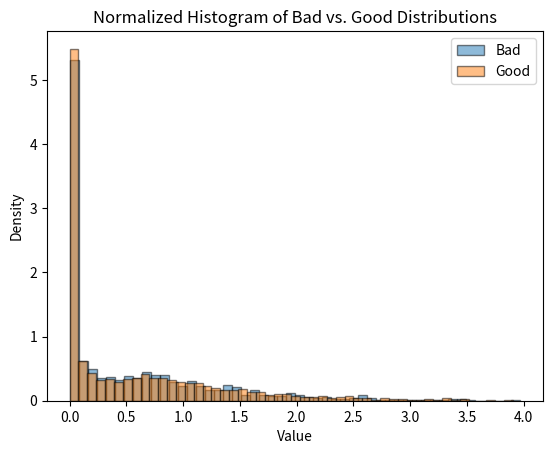

The matplotlib source for this figure:
import numpy as np


# Each sub-list in `bad_data` corresponds to one block of “Bad” values:
bad_data = [
[1.6924616, 2.5242355, 2.8240047, 0.9052998, 4.7063495e-05, 4.640609e-05, 0.0016742726, 3.4393044e-05, 0.0043310043, 1.1575894, 3.510444, 0.31230772, 0.5124211, 2.5942962, 2.2210767, 2.6341712, 0.15338945, 2.3494766, 1.8086699, 1.0870509, 0.06329658, 0.7121143, 1.483491, 1.1848117, 0.08581427, 0.0020290127, 0.00013204745, 0.044201672, 0.059138317, 0.0020569034, 0.0016848114, 0.00054391316, 0.19957541, 0.010389866, 0.011769833, 0.00045987914, 0.00013765249, 6.3870895e-05, 0.70492154, 1.7906705, 0.79263794, 1.8194411, 1.4153268, 0.0052999323, 0.65052634, 0.012463164, 1.1003541, 0.016984832, 0.0036740638, 0.9785213, 2.5682137, 1.3589014, 1.3060749, 0.016800797, 0.1460346, 0.00452917, 0.0060621668, 0.0017594759, 0.007483494, 0.00076356437, 0.52581763, 1.3539356, 1.4159163, 1.4374126, 0.00035313657, 0.5642037, 1.007003, 0.7258846, 0.0017526282, 0.0021823996, 0.9688073, 1.9087435, 0.835496, 0.94920444, 0.32847857, 0.29076317, 0.00010050763, 0.003321109, 0.99629486, 0.01648582, 0.0008618519, 0.3472972, 0.6282545, 1.0860022, 0.24814284, 0.4953314, 2.3858004, 1.6801752, 0.27078742, 0.6675759, 0.34710163, 0.6417557, 0.0005863089, 0.0018698578, 0.7655462, 0.71582776, 0.09293141, 0.04824054, 0.010549007, 0.01470581, 5.9203172e-05, 0.0010664959, 0.021911405, 0.02299454, 1.5645467, 1.65132, 0.00056072936, 0.86482006, 1.9300516, 0.80091614, 0.7145889, 0.0013652779, 0.0028067334, 1.5220041, 2.0414314, 1.4883859, 0.001357365, 0.12999563, 0.06466398, 0.15232469, 0.8098477, 1.4975395, 0.4951387, 0.74235606, 0.66341335, 0.18278675, 0.0013548944, 0.05312083, 0.71645486, 0.050390787, 0.36682215, 1.0733558, 0.0007628524, 0.25836, 9.8518976e-05, 0.0009367734, 0.5236144, 0.0018919874, 0.0024501875, 1.1440253, 1.6569055, 0.009930003, 0.00039441208, 0.004691873, 3.5182544e-05, 0.045081988, 0.0012786791, 0.06505426, 0.0014102375, 0.015865434, 0.17194535, 0.085678734, 0.22213645, 0.0008767123, 0.011445119, 0.0007937963, 0.7082639, 0.006246061, 0.0025537044, 1.0934218, 0.6857709, 0.031466383, 0.014970239, 0.00046792664, 0.008873536, 0.0021085904, 0.25672424, 0.4199394, 0.20142329, 4.186276e-05, 0.0028403557, 0.04886421, 1.0927836, 2.258315, 0.64623845, 0.6185287, 1.630157, 0.046945117, 0.7800093, 1.4258393, 3.018233, 0.0023822328, 0.009769913, 0.5122336, 0.0025166343, 0.003591526, 0.060299132, 0.40985224, 2.6951724e-05, 8.265346e-05, 0.00032732388, 2.261292e-05, 0.00022847245, 0.61369646],
[1.9828186, 2.6155806, 3.4183311, 3.1020834, 0.9182806, 0.010490956, 0.019719467, 1.806286, 0.35658103, 2.4200612e-05, 0.00013430243, 0.0006856134, 0.008969866, 5.8432302e-05, 1.1352545, 2.5435524, 0.16949739, 0.17908807, 2.2692754, 1.3851048, 1.3257623, 0.043803405, 1.1020238, 0.067199804, 1.3876133, 0.0005077379, 1.1570477, 0.481741, 0.0009605575, 0.0004038913, 0.0007357402, 0.0001253269, 0.16350171, 7.3916376e-06, 0.00062775856, 0.62892914, 0.527516, 0.0037016016, 0.090129755, 0.00076949643, 7.635514e-06, 9.6044074e-05, 0.00029418495, 0.63288295, 0.85445386, 1.4559834, 1.1299088, 1.7739776, 1.6619124, 0.6556185, 0.0027458658, 0.00055859523, 0.25814548, 0.4024093, 0.86096525, 1.5987256, 1.239903, 0.029109731, 0.0002520281, 5.5315595e-05, 0.07769285, 0.00022492655, 0.2663575, 4.08967e-05, 0.001180316, 0.000115092604, 1.3252847e-05, 0.00063580414, 7.833941e-05, 0.6397392, 0.50287634, 0.004174207, 0.0018509097, 1.3559349e-05, 8.540563e-05, 0.13219683, 0.84872943, 1.8974128, 0.26646164, 2.0909161e-05, 8.197078e-05, 0.081349164, 0.39219835, 1.6173898, 1.3150299, 1.7274354, 1.2818348, 0.92659914, 0.5657995, 0.5867037, 0.4557874, 0.00045503062, 0.00030594895, 0.046914507, 0.14321417, 0.38473547, 0.9008186, 1.1405612, 0.331031, 0.2974607, 0.2127001, 0.0011383309, 0.0005490197, 1.7189015e-05, 0.14486234, 0.0011897794, 0.021234207, 9.470854e-05, 0.0086252345, 0.10001522, 0.0023220547, 0.006826145, 0.004256425, 0.0019213394, 0.0010429097, 0.07176791, 1.3181958, 1.9551274, 1.1902187, 2.985165, 0.43979317, 0.347021, 0.33642152, 0.9444544, 1.1969547, 0.00013824739, 0.00015362429, 0.0999758, 0.009418819, 0.46904093, 0.6732075, 0.43695027, 3.1781663e-05, 0.105010346, 0.6805708, 0.19293208, 0.022691667, 0.54024255, 0.94963384, 0.4842402, 0.88918763, 0.4060866, 0.74472797, 1.9281071, 1.087748, 0.06996663, 7.157019e-05, 0.00017278649, 0.57029045, 0.8176228, 1.1585895, 1.8620243, 0.0019846188, 0.7575041, 2.0623775, 0.40846455, 0.78720224, 4.0594165e-05, 0.3294573, 0.8828528, 2.1914788e-05, 6.8889e-06, 0.0017697638, 1.3414195e-05, 9.039682e-05, 4.0105288e-06, 0.0015621209, 0.00027182506, 1.019634, 0.024896925, 0.8312862, 1.3699453, 2.2095149, 0.9913514, 0.15609863, 0.6983792, 8.2888786e-05, 0.00014795654, 0.31112367, 0.74005944, 5.0047696e-05, 0.00018952647, 0.20507504, 0.16757627, 0.006269985, 0.004423937, 2.8429511e-05, 0.14338379, 0.67989147, 1.4985483, 0.15237588, 0.9991586, 0.31906593, 0.8054594, 2.5973832e-05, 0.00015434853, 1.0441456, 1.710796, 1.352661, 0.00033023456, 0.796499, 2.2075322, 0.15419446, 0.7173661, 1.103412, 1.2305694e-05, 0.37618965, 0.75977314, 8.676529e-05, 0.8252774, 0.5551911, 1.4506927, 0.10365585, 0.66393393, 0.2117043, 0.47996658, 0.030057358, 0.18007158, 0.00041899298, 1.8515478, 0.9593501, 0.049924012, 0.6563689, 0.8913036, 0.00013708495, 1.5339746, 0.0019584766, 0.0021297166, 0.00033346447, 0.59808326, 0.0008263924, 0.00047069104, 0.8336536, 0.0055827764, 1.4927409, 0.22352925, 0.033468697, 0.0015411498, 0.00033506806, 0.01665503, 0.00012102539, 0.0004779005, 0.0001472696, 0.90202993, 0.5889955, 0.00013639255, 0.94990325, 0.5168485, 0.6740908, 0.048059393, 0.45168477, 4.758069e-05, 0.25255355, 0.27254075, 1.2526108, 0.40612954, 3.047264e-05, 0.0006107462, 0.00013710346, 3.4796794e-05, 0.85043716, 0.00011465439, 1.726511, 0.68468946, 0.00047586884, 0.24566686, 0.85043204, 0.0004148758, 0.0015000418, 1.3437413, 0.1260889, 0.5032015, 1.2162055, 0.57046235, 0.06436978, 0.09376609, 1.737844, 0.021377668, 1.2569007, 1.8414297, 0.00016417459, 4.2393654e-05, 0.00062966556, 0.00016464668, 0.00015428118, 0.6239641, 0.67548305, 1.8226266, 0.0001098272, 0.03377775, 8.842921e-06, 1.0597727, 8.926898e-06, 1.3075488, 0.8588825, 2.9564168e-05, 1.1952469, 0.0026760637, 0.004524912, 1.1418631, 0.0045593176, 0.00038718645, 0.7758444, 0.14366248, 0.111547425, 0.3713063, 1.046309e-05, 1.5411485, 6.4032036e-05, 0.2982182, 1.808783e-05, 0.038491912, 0.722095, 0.0023038934, 5.881652e-05, 5.434855e-05, 1.1225404, 0.022693563, 0.0011888241, 0.75453067, 1.3964846, 1.8892093e-05, 0.10804715, 0.13897717, 0.00013769799, 0.00025237867, 0.10484777, 0.0459405, 2.9409975e-05, 2.0232566e-05, 0.0010146234, 5.482936e-05, 2.9883593e-05, 0.43596488],
[2.2898004, 2.836202, 1.0702417, 3.4795606, 0.8788328, 1.5050906, 0.61989605, 9.650915e-05, 0.00010441792, 0.20130515, 0.00018717823, 0.0016024082, 1.4400072, 1.8681262, 1.4404867, 1.5309443, 0.62555194, 1.2173116, 1.3192275, 1.4891943, 0.87369627, 1.0797986, 0.00050045096, 0.99481004, 3.4002886, 0.5208794, 1.2174625, 0.66631526, 0.6803227, 0.000115287934, 1.8474364, 0.010409809, 0.031411204, 0.88852155, 0.0021925604, 0.0003438888, 4.6826222e-05, 0.09897176, 0.7974237, 1.037502, 3.3286222e-05, 0.0024501716, 0.016234355, 0.65113425, 0.51982534, 1.9706547, 0.0003235518, 0.00021589227, 1.4712409e-05, 0.0007365945, 1.1162759, 0.012502736, 0.00046718182, 0.4840121, 1.1807158, 0.6354727, 0.1599513, 0.050522745, 0.99644095, 1.0031593, 1.387867, 1.9605979, 0.12166924, 0.011767191, 0.0006521616, 1.1842164, 0.35127974, 0.25408188, 0.5353942, 0.00022763431, 0.5540517, 6.966915e-05, 0.027483737, 0.41967577, 2.6664014, 0.7230575, 0.00041708795, 0.2503222, 0.09679894, 0.008867141, 1.6543096, 0.0007884171, 0.091631174, 2.3395336, 1.455872, 1.1077502, 0.001612981, 0.013884605, 2.8803403, 0.0002958716, 1.2975022, 0.097606964, 0.9581229, 0.7646989, 0.83150345, 0.0011992683, 1.8653165, 0.92489046, 0.6588839, 2.1269217, 0.90479517, 0.05025707, 1.1500396, 0.04667672, 0.059409417, 0.006983441, 7.6700286e-05, 0.1036304, 0.0013518732, 0.0015760447, 0.2480673, 0.6264783, 0.8813964, 0.25866476, 0.006651317, 0.000117692325, 0.018087612, 0.00026389913, 0.4065674, 0.08734648, 0.00035758354, 0.00046664875, 0.00097373215, 0.24353057, 0.20516388, 0.00028895313, 1.0754064, 0.00047503444, 0.03495709, 0.70624095, 0.00063172256, 0.00014238743, 2.7070062e-05, 0.0027227728, 0.7953471, 1.4157137, 0.8037735, 0.31998816, 0.71386236, 0.80202913, 0.009081312, 1.4425598, 0.2662254, 0.75225854, 0.13202372, 0.00038548533, 0.113146454, 1.374506, 1.2356321, 0.00063269446, 5.943564e-05, 0.009315775, 0.00011496441, 1.971045, 1.3654248, 2.5864084, 2.046239, 1.4817004, 0.00028610954, 0.103307426, 0.7989634, 1.6726488, 0.43841422, 0.0006050361, 0.42974827, 0.23380889, 6.2604355e-05, 5.1815252e-05, 0.030583583, 0.0010908281, 0.09761172, 0.20196281, 3.2432761, 3.3459773, 0.8701194, 6.2972176e-05, 0.1592903, 0.4009769, 0.12067437, 0.5242744, 0.35753992, 9.493516e-05, 0.00064054626, 0.00058574567, 5.039447e-05, 0.0001723119, 0.014413947, 0.23464055, 0.2667951, 2.141274, 1.6919954, 0.7872519, 3.636562e-05, 1.0341184, 0.003545958, 0.74911314, 0.3003807, 0.008704791, 5.188052e-05, 1.595747e-05, 5.580622e-05, 6.4596206e-05, 0.00015029834, 0.7241856, 0.19144051, 0.29369158, 0.83835375, 7.734998e-05, 0.24404493, 0.58970666, 0.1851041, 2.7627058, 0.03229628, 0.1980534, 0.19887543, 0.22964928, 1.0239632, 0.31151006, 1.5930561, 0.470058, 0.2573787, 0.69048995, 0.10948938, 0.0901288, 0.4880955, 0.0059672697, 0.008960484, 0.011675877, 0.051433858, 0.039548438, 0.00021682013, 1.517317e-05, 0.00013501955, 0.00022579331, 0.017791977, 0.20778972, 1.1344231, 0.2510085, 0.67177826, 0.000100243284, 0.013553425, 0.0030403405, 0.012859824, 0.7712007, 3.3671718, 9.1431604e-05, 0.50003725, 0.024663065, 0.0005364601, 0.005227997, 0.00023642027, 0.69179773, 0.00030395747, 0.00041962435, 0.1403451, 0.00016319407, 0.00035822764, 0.00021726503, 0.7310596, 2.9214048e-05, 0.00030358954, 0.0005316736, 2.2294049e-05, 0.000121831654, 3.2164593e-05, 0.00013871858, 0.6753106],
[1.4293008, 2.6854763, 0.8633181, 3.3427384, 0.72087234, 0.58546203, 1.0221969, 0.010649449, 7.707138e-06, 0.0066700513, 1.3381145, 1.9742666, 1.4364635, 1.784974, 0.370719, 0.80647534, 1.2069218, 3.902553e-05, 0.78945553, 1.5030185, 0.056600016, 1.9065897, 1.6677474, 0.024871916, 0.5298978, 0.00025734253, 1.8212966, 1.1972508, 0.013079766, 0.48627946, 0.21471815, 0.0005744752, 0.7499472, 0.18783441, 1.2523485, 0.9885807, 2.0060792, 0.7883385, 0.25206196, 1.1859565, 1.0703168, 1.9262425, 8.0571255e-05, 2.1933722, 0.52412724, 0.5801624, 0.07020335, 1.5571412, 2.1319387, 0.8338152, 2.5251634, 1.5856698, 2.080683, 1.7878278, 0.23444125, 0.0006674741, 0.0027336946, 0.48243314, 0.0017636488, 0.11381374, 1.9909825, 0.108665414, 0.48596054, 0.00017859056, 0.02892949, 7.098745e-05, 0.00075705285, 0.0034717382, 0.00017965728, 0.0012698558, 0.09764923, 0.15713274, 0.023839815, 0.00010489471, 8.022641e-06, 0.00042519125, 0.8112202, 1.201668, 0.182329, 8.40603e-05, 1.4390044, 0.5967556, 6.523728e-05, 0.49853572, 5.75147e-05, 0.8090953, 1.3581403, 0.00083414797, 0.004332395, 0.13617231, 0.52470356, 0.44075933, 0.7254681, 1.1410728, 0.07001527, 0.4845548, 0.25764814, 1.181237, 0.037769824, 0.1513655, 0.9675918, 9.797087e-06, 1.3295416, 0.04666186, 0.83542216, 0.00066567096, 1.1570052, 3.8525195e-05, 0.09880828, 2.3925004, 0.3499149, 0.85560656, 0.011493982, 0.00024502838, 0.9903553, 1.163039, 0.67416555, 1.9978625, 1.4564884, 3.9009716e-05, 0.2347535, 0.00020389064, 0.844953, 1.3243401, 0.102455296, 1.3982513, 0.6008298, 0.93475837, 0.4983736, 7.825324e-05, 0.739304, 0.10738181, 0.40192425, 0.011243485, 0.00017144385, 1.0055205, 0.028478343, 0.953143, 0.18729635, 0.00070767885, 0.0005102378, 0.00011076355, 0.03873668, 0.12038366, 1.5414196, 1.448367, 0.0016522022, 1.0881053, 0.04350287, 0.7174336, 1.9151721, 0.3447212, 0.1963256, 0.15658107, 0.0742984, 1.4890658, 0.95406747, 1.0044054, 0.6654934, 1.3096398, 0.073965296, 0.010565593, 0.016269537, 7.384988e-05, 0.000110376204, 0.40173107, 0.9463259, 0.013073044, 1.2824212, 0.29069716, 1.7405607, 2.2297218, 0.00028039337, 0.7518454, 0.4667343, 0.00016796887, 0.6197756, 5.0911276e-06, 0.9268396, 0.555395, 0.00033045592, 0.24903311, 0.0004642667, 2.3487337e-06, 0.001660916, 2.7059965e-05, 0.0007916608, 1.016136, 1.4550945, 0.42933524, 0.55304754, 0.3000403, 0.49233606, 0.43918946, 3.3868622e-05, 0.7364362, 0.0007190641, 0.77764124, 0.85150653, 1.3207752, 1.9886051, 1.9802303, 0.00022616246, 0.13685238, 0.00011045581, 0.19546647, 0.005205781, 0.00015888961, 0.0005198688, 0.00038120686, 1.6222795e-05, 0.003216456, 5.1063547e-05, 0.0043075467, 1.0451276, 0.055262517, 1.6342531, 0.008031916, 0.02901392, 1.5142011e-05, 0.46833175, 0.00014312088, 0.226127, 0.39493302, 0.00015986852, 0.4449976, 0.00044381007, 0.29546803, 0.010120525, 0.0060457205, 0.00471265, 0.16518804, 0.9346194, 1.2724966, 1.0916051, 0.8219336, 0.4453853, 0.21625564, 6.564373e-06, 0.4268281, 0.003751261, 8.264045e-06, 0.0111836, 1.3463305e-05, 0.090201765, 0.20244971, 0.000124191, 0.02198343, 9.0447866e-05, 0.0003722537, 0.00011846546, 0.0005402006, 0.00045660997, 0.0008622995, 1.066728, 0.19043735, 0.91799885, 0.5709168, 1.2873198e-05, 0.011595961, 0.00019720939, 7.478943e-06, 0.001981321, 3.693325e-06, 0.022727866, 0.13835946, 0.00028110924, 0.013399354, 0.0043699513, 0.0003264635, 0.0046011773, 2.2897064e-05, 0.00016328733, 0.0003382282, 0.00042138877, 0.0092530865, 0.61399114, 0.47159448, 0.1921832, 0.26404434, 5.88377e-05, 6.5121494e-05, 0.0013313744, 1.2220134e-05, 0.0010723908, 6.2598697e-06, 0.00026643815, 1.0798125, 1.617714, 1.5897547e-05, 0.55407435, 0.33153835, 0.0012119991, 0.117212795, 0.00032338873, 0.0005344233, 0.3286033, 0.0003318013, 0.008575995, 0.00037309236, 1.0763897, 0.012772682, 0.008896098, 0.0062057376, 1.6767346e-05, 0.0006040609, 0.8879883, 0.0059755533, 0.16204998],
[2.53104, 2.6510568, 3.0469012, 1.6638707, 1.3896518, 3.9733348, 0.39049798, 0.34782338, 3.0263982, 0.016910082, 1.7376428, 2.690065, 0.18176803, 3.291896, 0.47840455, 2.5961058, 0.06550705, 1.8937666, 0.34128004, 2.0861263, 2.864507, 2.6229877, 1.1510838, 0.00682657, 0.0029161281, 2.0955613, 2.2652872, 0.4493882, 1.3466642, 0.6490487, 0.18274257, 0.034726948, 0.029098043, 0.05756087, 0.005007427, 0.0027567425, 0.39320678, 0.005968704, 0.0048206234, 0.0019457984, 0.7568238, 0.00783382, 0.0011130754, 0.15717037, 0.33779243, 0.11014986, 0.5242006, 0.0028968782, 0.013875109, 0.81372994, 0.76916206, 0.071593225, 1.1991817, 0.19280683, 0.9257275, 0.6176097, 0.68020576, 0.21429512, 1.0330135, 0.224065, 0.00046475406, 0.69173974, 0.8357873, 1.7085841, 1.4700766, 0.13040294, 0.00028603038, 8.717199e-05, 0.0024381555, 1.2658018, 0.6623211, 0.0050616767, 2.5207775, 0.6536685, 1.0820338, 0.0077682463, 0.74539214, 0.21048461, 0.25008816, 0.3139007, 0.6915116, 0.5708794, 0.0070203585, 0.35908183, 0.6849643, 0.002383755, 0.0039720493, 0.00016474839, 1.1001948, 0.007260399, 0.17873754, 0.62629557, 0.014225419, 0.000114622526, 0.0055497657, 0.00013037253, 0.26825103, 0.057189833, 0.010613881, 0.00033139548, 0.001154644, 0.0006233452, 0.00024499363, 0.12519461, 0.00022270557, 1.1653646e-05, 0.00042121584, 0.21891682, 0.0013849798, 0.0012256684, 0.6928579, 0.009661108, 0.21086955, 0.8730779, 0.7628749, 1.6569363, 0.42129076, 2.38136, 1.6677462, 0.59736, 0.8321237, 0.053063624, 1.5726305, 0.77287465, 7.2001945e-05, 0.0024823728, 0.8335464, 0.10761981, 0.00018067822, 0.00467817, 0.5028236, 0.06038904, 0.29658934, 0.9547132, 0.037310157, 0.6226479, 0.19395694, 0.8619223, 0.665019, 0.5870477, 0.36028957, 0.056199078, 0.79321206, 0.90773654, 1.7783805, 1.0717295, 1.4755117, 7.2591583e-06, 0.2469125, 0.0007828432, 0.6927212, 0.73166674, 0.6733335, 0.002121315, 0.00061497727, 0.8861426, 0.04443498, 1.9452888, 0.72186095, 0.025177015, 0.5278738, 0.009771219, 2.3432176e-05, 0.08112656, 1.2210642, 0.38307184, 0.414289, 0.35766503, 1.4685333, 0.4933554, 0.40260744, 1.4045696, 1.6198192, 1.0054336, 0.00012258861, 0.3178727, 7.796306e-05, 0.122328, 0.0054038344, 0.010667834, 0.85402787, 0.049999557, 0.8580026, 1.2703722, 0.48594233, 2.0420943e-05, 1.4434744, 1.1031884, 0.06861567, 0.7024334, 0.0024843314, 0.0006347989, 2.1635814, 0.07381347, 1.6486658, 0.0034161964, 2.4668994, 0.04992552, 0.54686546, 1.1385384, 0.012898978, 0.009317203, 0.69563127, 0.8371757, 0.830762, 1.3952057, 0.00057118636, 0.597863, 0.0004500274, 0.0027525735, 0.68458056, 0.3631408, 0.32787097, 0.20193946, 0.0031338718, 0.29541397, 0.5950426, 0.0005284455, 0.8473698, 0.36049283, 2.0474901, 1.9883144, 0.883202, 0.8910977, 1.0967922, 0.34942603, 0.9077549, 0.6418456, 0.5613096, 1.6164285, 0.05986152, 1.9758558e-05, 0.96531624, 0.6533105, 0.60102737, 0.035022594, 0.00042279492, 1.2768357, 5.311057e-05, 0.002313587, 0.24353509, 2.7818329e-05, 0.82820266, 0.0008592114, 0.16122408, 0.6503071, 0.0009146417, 0.0006612396, 0.0001071404, 0.08268682, 0.0091449125, 0.0006405101, 0.040950283, 0.0006181311, 0.0011996572, 0.0015169425, 0.0030465696, 0.0005804127, 2.0410504, 1.057063, 1.3632597, 3.6675017e-05, 1.2953193, 0.3495712, 0.015067354, 0.06512213, 0.7284348, 0.051998828, 0.84398603, 0.74873275, 0.69113755, 0.38610125, 0.7522236, 1.2367849, 0.03834066, 0.08530123, 0.118642375, 0.00031154518, 0.00022337696, 2.579997e-05, 1.4766439],
[2.2101052, 2.4497583, 1.6691926, 3.4585018, 1.1804208, 0.98016787, 0.055391606, 0.36543173, 1.1043695, 1.6412922, 2.5646741, 0.06971769, 0.71501344, 0.71592665, 2.4945643, 0.35273427, 0.0011895762, 0.5954739, 1.9398203, 1.5976927, 1.3188866, 1.9227498, 0.6265847, 1.0687659, 0.0069140852, 0.35681, 0.60676664, 0.6933125, 0.005393859, 0.0069624903, 0.088731274, 0.47439304, 0.07772366, 0.34904268, 1.3599981, 1.1585879, 0.021579752, 1.3714564, 4.6978083e-05, 0.037348155, 0.7765203, 0.08505511, 2.669218e-05, 0.6143744, 0.15123351, 0.00021447794, 0.21661696, 0.5571535, 0.7346981, 1.0122393e-05, 1.9014366e-05, 0.25063962, 0.08176924, 1.5503808, 1.2163019, 1.3439426, 1.5449337, 1.4270209, 1.0513704, 2.2840598, 0.16933206, 0.2913939, 2.2963347, 0.8161448, 1.0050426, 0.00036942193, 1.4077178, 0.70602554, 0.0048434366, 0.00087423937, 0.00023212828, 0.00021737209, 0.00013699092, 0.0018882819, 0.117700286, 0.0071826065, 0.004408059, 0.020531714, 1.4802328e-05, 1.6317292, 0.44237685, 4.210373e-05, 0.00032225624, 1.0742037, 2.566271, 2.9796225e-05, 0.410624, 0.0034749703, 0.11591774, 1.1120242, 1.0339454, 0.3330263, 1.2292731, 0.68043417, 0.9499764, 0.3449517, 0.43392935, 0.74596524, 0.5847046, 0.22220583, 1.3838888, 0.00034136456, 1.0331472, 0.83428186, 0.08833889, 0.88562053, 0.17695343, 0.00040191028, 0.0005310969, 2.3297887e-05, 0.00015894305, 0.021164548, 0.008263632, 3.2668588e-05, 0.56339324, 0.23743793, 0.0037815133, 0.00012190645, 0.0021561757, 0.0020612665, 0.0014612338, 4.1230756e-05, 0.0026675807, 0.000113736445, 1.37141e-05, 0.0036867505, 7.668881e-06, 0.000476596, 0.51393425, 1.2113355, 1.0404392, 0.1134324, 2.1337454, 4.8828664e-05, 0.00036121823, 0.06874649, 0.32450792, 1.1764358, 0.7881965, 0.2233374, 0.017558722, 0.6120799, 0.11332052, 2.0154326, 1.1695821, 0.5481464, 0.49957517, 0.52900785, 0.0019699002, 0.001459994, 0.18914308, 2.603298, 0.4593347, 0.41640055, 1.3681049, 1.3674319, 0.101814836, 0.0009968453, 1.670802e-05, 0.006059853, 0.8898914, 2.579433, 0.94492954, 1.6321274, 2.6087215, 1.1470572, 0.00022946356, 0.52003044, 0.00020268389, 2.0021875, 3.0433222e-05, 0.9579414, 0.9186638, 0.43523902, 1.0777199, 1.3755993, 0.6287219, 1.2838563, 0.014375055, 0.0008441853, 2.5715168e-05, 0.21599361, 0.26990137, 0.70739853, 0.005084903, 0.0015609952, 0.91992444, 0.87781054, 1.794748e-05, 0.096154414, 0.9782062, 0.00023137277, 0.01642735, 0.6082119, 1.3884735, 0.36447418, 0.0003782508, 0.0010660242, 0.0001550068, 0.0005193984, 0.73331696]
]


# Each sub-list in `good_data` corresponds to one block of “Good” values:
good_data = [
[1.98703, 2.563951, 1.3136135, 3.4408605, 1.6020349, 0.021926912, 0.028581796, 0.6836531, 1.1675832, 1.9782815e-06, 0.068016715, 2.8869794e-05, 0.0023205623, 0.00037218112, 1.5046271, 2.5107303, 0.38080618, 1.5100045, 0.25227603, 0.10027743, 0.0027746495, 1.599084, 0.4166262, 1.1758448, 2.0330927, 0.6509716, 0.34499174, 0.015307699, 0.82572067, 0.015641168, 1.1203617, 0.00014795635, 0.75862473, 0.061866753, 0.977503, 0.36106643, 0.06934963, 0.30488023, 0.12809376, 0.82165784, 1.3438966, 1.9916689, 0.27894348, 0.8875015, 0.0014489108, 0.00038190314, 0.3240448, 0.91136074, 0.6575013, 0.6660456, 0.4177177, 4.6956407e-05, 0.50095654, 0.6514103, 0.0024479148, 5.3840035e-05, 1.4900683e-05, 2.4054757e-06, 0.00076046, 0.033329666, 0.3329694, 0.08053989, 9.238874e-05, 1.8220684e-05, 0.0006734014, 0.06097892, 0.13502532, 1.644215, 1.7044884, 0.48459807, 0.21236065, 0.5872233, 1.5938249, 0.39940256, 0.31986135, 0.4309913, 0.000863338, 0.00057035574, 0.12882943, 0.105347626, 1.2056735, 2.6340303, 0.13502766, 0.9761395, 0.83429855, 2.6028958e-05, 0.45784408, 1.4497768, 0.8448634, 1.1238276, 1.0789808, 0.6628541, 0.0015309909, 0.9170032, 0.1479482, 0.9847244, 0.3469868, 0.5269221, 0.07398961, 0.1035236, 0.033381306, 0.0016288937, 0.00060240884, 0.016139874, 0.0015506834, 2.9212244e-05, 0.0043600434, 0.1408441, 0.028479898, 0.008770718, 0.00016553936, 0.051565424, 0.023526186, 1.3827842, 1.459919, 0.0011777199, 0.77042645, 0.0011955037, 0.017867368, 1.2505224, 0.0006222244, 0.0008797439, 0.2183623, 0.23946063, 0.07627307, 0.73622876, 0.5798408, 0.17613423, 0.25576055, 1.0431108, 0.0003216243, 0.61113524, 0.00039854526, 3.1117703e-05, 0.0033967744, 5.311639e-05, 0.0057082963, 0.00075339444, 0.00021586678, 0.010349695, 0.74461806, 0.042126533, 0.0005049434, 0.0003226642, 0.0008826272, 0.0009925093, 0.0003086125, 0.00014111017, 9.187688e-05, 0.0046088374, 0.008623261, 0.008300443, 0.0011112888, 0.00063289265, 0.0009387534, 5.0612274e-05, 0.00066656497, 0.00062458985, 0.0008277837, 0.00017297559, 0.00011436825, 0.000119041506, 0.004321269, 0.000362352, 0.6709004, 0.07841492, 1.170931, 0.4831908, 0.31604102, 0.40552425, 0.56314987, 1.7929908, 0.2047594, 0.0010096345, 0.79998446, 1.5421927, 2.1816645, 0.88942784, 0.00010826374, 0.0002813483, 0.21254072, 0.00020128752, 0.00065828155, 0.28015295, 0.6169884, 0.0015114844, 0.01588821, 0.0011655797, 0.03203757, 0.0044606635, 0.0012574244, 0.0015422715, 0.0010406045, 0.00093864294, 0.0006977848, 0.002525222, 1.5666768e-05, 0.001543583, 0.000567078, 0.00015331611, 0.00080789725, 0.00028903238, 0.001714168, 0.001898141, 0.0003669381, 0.00052233983, 2.0406207e-05, 0.00012442887, 6.1107225e-05, 0.0009424895, 7.6956285e-06, 0.09347937, 0.00073583226, 0.747063, 0.38664368, 0.0004897332, 1.6682408, 0.022092594, 7.309494e-05, 0.07755012, 0.0033730485, 0.89616966, 0.029411685, 0.9053183, 1.4237696, 0.00014152951, 0.82495904, 0.07220318, 0.00048748773, 0.08842452, 0.020670809, 0.000690672, 0.000788974, 0.0120848585, 1.2506217, 0.0004306069, 0.0003657288, 0.0035034872, 0.002056528, 0.54659903, 0.77170634, 0.5187796, 1.5485363, 0.02096706, 0.0051124995, 0.031502053, 0.22853886, 0.0002951009, 1.1295358, 0.14579207, 0.5329291, 0.035873488, 1.0172106, 0.021818751, 0.0799367, 1.9640034, 0.17878067, 1.2195011, 0.0027748435, 0.00884322, 1.7122169, 0.19626309, 0.0049343836, 0.50483096, 0.003697801, 0.009553054, 2.8960557, 1.204385, 0.62853825, 0.4749605, 1.2657595, 0.000671227, 1.4561963, 0.17819236, 0.040125027, 0.67091674, 0.0014693905, 0.8623173, 0.022854596, 0.0004182543, 0.8287126, 0.0014856684, 1.1894681, 2.416977, 0.35427392, 0.46498838, 1.1289477, 0.7016428, 0.0064928345, 0.7619114, 0.00019857881, 0.016403094, 0.13567454, 0.00020784783, 0.57347125, 0.23220193, 0.2253935, 0.8725186, 0.8338649]
,[1.7739527, 2.470457, 3.1294458, 1.081184, 0.00065077946, 0.0005511108, 5.6402285e-05, 0.00228704, 1.3217874, 3.2930982, 1.297682, 2.3653762, 1.5931191, 0.9861802, 0.010540622, 0.31464693, 1.2346618, 0.62032807, 1.9937427, 0.33989894, 1.0368214, 2.0312402, 0.64238244, 0.8590071, 0.19629072, 0.7918292, 1.6247565, 2.2386117, 0.7911863, 1.6414466, 0.22591794, 0.011467832, 0.0028312874, 0.00021049703, 0.00039951873, 1.3007272, 0.6998159, 0.53307796, 1.2292585, 0.9133714, 0.17783676, 0.8034188, 0.6458483, 0.5786032, 0.0637827, 0.40180776, 1.9508816, 1.1125582, 0.72250473, 1.5653616, 0.22152948, 1.1183826, 0.52318877, 0.748204, 1.2011106, 2.7702641, 0.86777043, 2.3841102, 0.49878794, 0.29267988, 0.117475584, 1.0871941, 0.20749073, 2.5034342, 1.0888945, 1.1856544, 1.5563792, 1.4730574, 0.00021925019, 1.546519, 1.1368825, 0.33988005, 0.5794722, 0.23962817, 0.2847432, 1.6681157, 0.84023756, 0.99110585, 0.003120608, 2.1312587, 3.3702903, 0.025981251, 3.0098455, 0.00026371577, 0.03400432, 1.7345283, 0.6767413, 0.56679547, 0.62681293, 1.1936281, 0.051873684, 0.15838368, 0.46733263, 0.056411058, 0.00020284069, 0.99376893, 0.0023756048, 0.25715175, 0.1193283, 1.261829, 0.0044723214, 0.00029687808, 1.0493833, 0.0022417423, 0.53691274, 2.268373, 2.6310492, 1.7862499, 1.2081516, 0.003240084, 0.1195749, 0.9089801, 0.41666, 0.011861037, 0.00063714717, 1.4758129, 1.6599611, 1.7223498, 2.3502595, 0.7802315, 0.015219886, 0.88713324, 1.2218264, 1.9348499, 1.8428626, 1.2037168, 3.3417487, 2.8846486, 0.27462882, 1.1121813, 1.3397909, 1.6869301, 0.5907283, 1.1763992, 0.07876458, 1.276539, 0.0003305389, 0.0019950792, 0.30976948, 0.6834985, 0.11303851, 0.0009073297, 0.9412901, 0.33399102, 1.195522, 1.4658703, 1.2512408, 0.8022184, 1.4492595, 0.25364053, 0.7381534, 2.783546, 1.4115542, 1.158985, 1.0251566, 0.08442012, 0.09051348, 0.011292745, 1.4529709, 1.0138024, 0.00026576623, 0.001505001, 0.057628576, 0.5954938, 0.63326293, 0.0016468841, 0.070046656, 0.22666714, 0.0005376032, 0.729547, 1.1258498, 0.0030595919, 0.0007944036, 1.3172898, 1.395443, 0.0056238724, 0.17055266, 1.3646349, 1.9259279, 1.666445, 0.6246864, 1.9345781, 1.6593639, 1.5264001, 2.0709379, 0.9106187, 0.5502914, 0.96706074, 0.012556027, 0.4135553, 0.106975175, 0.011865968, 0.0005682332, 0.6286523, 0.6630293, 0.81812334, 1.1312501, 0.92883986, 1.8142365, 1.296459, 0.060919344, 0.99886084, 1.1567072, 3.5121884, 0.00022175857, 0.8376638, 0.4425556, 0.0017454975, 0.49051082, 0.33717287, 0.7394732, 0.0059751766, 0.32462022, 0.31872213, 0.006557952, 0.00020483443, 0.00018217233, 3.1481675e-05, 1.1388261]
,[1.6374272, 2.4533098, 2.903089, 1.7663054, 1.4066017, 3.9082181, 0.36999387, 0.3176829, 2.9057882, 0.018470641, 1.8024474, 3.2864144, 0.27203768, 3.4952555, 0.53614336, 2.7811716, 0.40890482, 3.3360417, 0.54867196, 0.003190241, 0.23206492, 1.79024, 0.93327445, 3.3080099, 0.0036706936, 0.1909041, 0.9704733, 0.0021061338, 1.1705196, 2.5160577, 0.47788528, 0.046161197, 0.12505877, 0.00014973462, 0.110880844, 0.00244936, 0.58647, 0.7567216, 0.09937233, 0.8237257, 0.97642726, 0.022208247, 0.24325795, 0.3508396, 0.022269584, 1.4299036, 0.2809689, 1.5875938, 1.0836525, 1.3481042, 0.0014340355, 1.3519392, 3.3650813, 0.6958965, 2.6086483, 1.6328766, 0.08540946, 1.0359029, 0.6994422, 0.2764557, 8.9755245e-05, 1.0905315, 0.062830344, 0.0006659005, 0.004467382, 0.8045407, 0.2829296, 0.46228096, 0.8655156, 0.94600713, 0.0010874162, 0.92237264, 1.9464278, 0.0025185652, 0.0018311931, 0.013298098, 0.067149244, 1.1650208, 0.020362768, 0.0026701707, 1.4088053, 0.04944339, 2.1829724, 0.7200117, 0.0011150397, 0.0012271992, 0.004897182, 0.00013021524, 0.6029212, 0.07335317, 0.0029633404, 0.16053951, 0.61023974, 0.0004695808, 0.27970725, 0.49839374, 1.3834859, 0.20881173, 0.6848046, 0.6837212, 0.02773045, 0.566519, 0.003038839, 0.25305083, 0.6859027, 0.03798311, 0.6880548, 0.0924956, 0.00047394066, 0.00031706953, 0.0006929889, 0.0012285239, 0.115543075, 0.6100464, 0.05844912, 0.00011440933, 0.6201593, 0.0044616126, 0.62095314, 0.08487437, 0.50274175, 1.061491, 0.055235043, 0.008854543, 0.008979428, 0.0012328012, 0.00016470494, 1.0507944, 0.003246337, 0.036805425, 0.0016008978, 0.00032133725, 0.001920522, 0.0018550043, 0.53130573, 0.20503171, 0.00071138964, 0.00273818, 0.14977272, 0.000122965, 0.49783072, 0.0024297517, 0.2467099, 0.004722759, 1.4947662, 0.68749034, 2.7700763, 1.1157619, 0.41846296, 0.3099659, 1.0018624, 0.04704166, 1.2752862, 0.4413215, 2.0186656, 0.0155265955, 0.0022999244, 0.4011198, 0.83089525, 0.01108465, 0.001378254, 0.0011613797, 1.5378492, 0.051505152, 1.9079897, 0.005912325, 2.168468, 0.00030956292, 9.761658e-05, 1.0401146, 1.2502679, 0.6764088, 0.007990023, 9.596156e-05, 0.03350694, 0.04216073, 0.63286227, 0.1945754, 1.1118735, 1.322066, 0.31646073, 0.00068766123, 0.00020616503, 0.61486846, 0.65441936, 0.9934662, 1.5315348, 1.718819, 0.79307187, 0.034506675, 0.064131826, 0.00053096283, 0.09900269, 0.66423464, 0.7879187, 0.62185746, 2.3060935, 0.014406463, 1.4405065, 0.00010237781, 1.1076915, 0.19618878, 0.7287348, 2.9579651, 1.238528, 0.03597315, 0.17341693, 0.5184696, 3.1792184e-05, 0.024916006, 0.031739403, 0.001132814, 0.064545505, 0.00043154025, 0.0011516134, 1.5323385, 0.06676263, 2.3117213, 0.6889242, 0.019554874, 0.36406747, 6.6718116e-05, 0.63835055, 0.06445312, 0.9424964, 0.31971145, 0.07951779, 0.0004978757, 0.61787915, 0.026680196, 7.543746e-05, 0.26812077, 0.18895943, 2.0538304, 0.05212853, 0.00011881615, 0.0008238538, 0.01701273, 3.8124435e-05, 0.011269817, 0.14470397, 0.45328864, 0.029539412, 0.06083595, 0.21360813, 8.6282314e-05, 0.0016051426, 0.0017984593, 0.25182718, 1.6818535, 0.8742577, 1.3460912, 0.00010296053, 1.0734315, 0.4028594, 1.3333478, 0.77502257, 1.5556922, 1.0400487, 0.37170666, 1.455118, 0.14367712, 0.8462823, 0.000119905315, 0.7294083, 0.013604011, 6.49383e-05, 0.19885968, 0.69571626, 1.1507087, 0.00013615399, 0.18100214, 1.2460445, 2.5293464e-05, 0.14476196, 0.8931696, 0.0008314771, 0.5054255, 0.002542066, 0.0014115173, 1.8197031, 5.0051935e-05, 0.49541193, 0.7359932, 0.10683885, 0.00059915456, 0.874839, 0.03713547, 0.0017498945, 0.0069495873, 0.00033490584, 0.00012131843, 0.26562104, 0.0003953929, 0.009408888, 0.024643982, 1.9951407, 0.8425932, 0.44938657, 3.1061177, 2.4349384, 0.5491036, 0.028661093, 0.36422652, 0.015713366, 0.89273083, 3.1539989, 1.4537346, 9.7517106e-05, 0.58857214, 1.6059651, 0.00017489125, 0.28079218, 0.010046078, 0.0009948768, 0.00013517252, 0.00016205371, 0.00027790864, 0.18491286, 0.2285324, 0.42879856, 0.32917643, 0.10619081, 0.00015485192, 0.04754334, 0.13737196, 0.0056825066, 0.19362114, 0.034048337, 0.021969639, 0.060607765, 0.00090183277, 0.004165292, 9.294413e-05, 0.021858327, 0.17490727, 0.00049790967, 1.0232694, 0.2048785, 0.18488944, 0.00021143426, 0.009164113, 0.00012520413, 9.7236494e-05, 0.118861355, 0.38277376, 1.1684972, 0.12251605, 0.0010169364, 0.08494459, 0.116879016, 6.750784e-05, 0.7036362, 1.9243605, 0.00012413645, 1.2751496, 0.02511406, 0.014439101, 0.77654165, 0.7055957, 0.032823082, 0.0427557, 0.010859488, 1.0255364, 0.51500636, 0.15952784, 0.2630285, 0.00035436623, 1.3541809, 0.84586585, 0.9729283, 0.37261918, 7.9201855e-05, 0.838112, 0.9710123, 0.057186402, 0.0012809205, 0.0005039543, 3.1451174e-05, 0.6817428, 0.09333537, 0.34005713]
,[2.4872532, 2.3926864, 2.166884, 0.8871192, 2.4900334, 0.21163608, 0.0007252457, 2.3072238, 2.764702, 0.8890604, 0.59548664, 0.007423553, 1.1324145, 2.2590244, 2.4861085, 0.034588616, 0.25999546, 1.0479566, 1.259144, 1.8588508, 3.31155, 1.7748871, 1.6685773, 3.4946122, 0.6405845, 0.0033598072, 0.7215524, 3.0301042, 0.09333782, 1.0675538, 0.050483197, 2.0613632, 0.6882499, 1.8170033, 2.2286, 0.38248444, 2.2016428, 1.848315, 1.516783, 1.9056784, 1.6638777, 0.012254929, 0.99389666, 2.2388482, 0.801014, 2.1098393e-05, 0.00042076455, 0.003502892, 0.3608354, 0.272384, 0.6195021, 1.0048298, 0.007541831, 0.011447673, 0.6405138, 1.1295934, 1.9800485, 2.1923246, 1.5862194, 0.003806601, 0.0012632348, 1.0485224, 1.6702075, 1.7439322, 1.4932076, 1.9376779, 1.403635, 0.95563406, 0.8991909, 0.53113484, 0.44098064, 1.8374977, 0.12760933, 0.00042539914, 1.923369, 1.0613761e-05, 0.6927907, 1.1163317, 0.0006180832, 0.00011590637, 0.00034409369, 0.750015, 0.013310693, 2.0833156, 1.428773, 0.49374342, 0.00015448697, 0.00012112103, 0.8519977, 0.46998054, 1.1828504, 1.3263943, 1.0885786, 0.36898288, 0.2973526, 1.6071681, 1.8183569, 0.14181611, 0.89834744, 0.26924545, 1.0673931, 0.7065734, 2.6548655, 0.022931078, 0.34814665, 1.4645157, 0.52481425, 0.9204421, 0.62167877, 0.8378426, 0.75191617, 1.057112, 0.952056, 0.5915937, 1.0918105, 1.597797, 1.6624607, 0.13834593, 0.032199897, 1.0557717, 0.64789855, 0.0002167781, 0.00013286796, 0.71052516, 1.0323193, 1.6768242, 1.5161595, 1.4091061, 0.49840868, 1.1560612, 0.26450357, 0.7703863, 0.11761192, 0.00063400407, 0.0016812639, 0.00020025228, 2.0008929, 0.09060055, 2.0101838, 0.15729469, 1.3263412, 0.018154556, 0.009688207, 0.3650096, 8.928042e-05, 1.0778931, 0.5752457, 0.68829864, 6.495167e-06, 0.001301525, 0.10034749, 6.629321e-05, 0.42266276, 0.55536544, 0.71977127, 0.17142825, 0.00010910487, 0.6125336, 0.015824538, 0.0004298775, 0.01733518, 0.6555933, 0.36575112, 0.76129746, 0.02664948, 1.2109373, 2.3732548, 2.749351, 0.61728704, 0.0016603749, 0.4594862, 0.007783754, 0.0157416, 0.7165348, 0.03315925, 0.00024062688, 0.51636285, 1.0382991, 0.13791983, 0.7734377, 1.4988244, 0.8033158, 1.3914311e-05, 0.67026263, 0.31114456, 9.3020055e-05, 0.72654104, 0.006674789, 6.762481e-05, 0.204385, 0.40275478, 0.023334386, 8.3427876e-05, 0.9930713, 0.8374059, 1.1327529, 1.0558408, 1.7134073, 1.1356264, 5.234456e-05, 0.010116245, 0.23535535, 0.00083026045, 1.4942122, 0.00014436616, 1.2270691, 0.00025851178, 0.030163947, 3.5362307e-05, 0.31139395, 1.5105501, 0.00028151524, 0.007179674, 0.83369225, 0.02352247, 2.8491646e-05, 9.474924e-05, 9.261493e-05, 0.83496076, 0.012588454, 1.5118022, 0.08884965, 0.625228, 0.016368035, 0.0019667267, 0.004720105, 0.118131466, 0.7227922, 0.031576395, 0.156488, 8.279239e-05, 1.0265712, 0.0026203976, 0.08140605, 0.0017003888, 9.944479e-05, 0.035713647, 0.04144925, 0.010933533, 0.00013038953, 5.5370332e-05, 0.008228779, 0.00028005984, 0.41970542, 0.73940706, 1.9947964, 0.3165539, 0.0012955993, 0.00028305006, 0.5091865, 0.7101735, 0.0018159898, 0.7167543, 0.75505227, 1.104268, 0.69857186, 0.050675564, 0.0006167193, 0.27089247, 0.24131826, 0.0036379497, 1.4758218e-05, 7.984242e-05, 0.8107157, 0.62303805, 0.0010426425, 1.1889113, 0.0059799603, 0.6123206, 0.00084961875, 0.074223265, 0.88723594, 1.4436647, 2.2064557, 1.8002402, 0.009546001, 0.08328854, 0.47805047, 0.010599271, 0.63924307, 0.017200973, 0.47062647, 3.291209e-05, 0.70925564, 0.04402703, 1.1722795, 0.06424903, 5.717171e-05, 1.5264142, 0.0021492958, 1.0401096, 4.610541e-05, 0.05830792, 0.31705102, 0.102780364, 1.8930991, 0.0057920157, 0.0019956382, 0.000106295054, 0.4016942, 0.09199861, 0.19287229, 1.905023, 5.689699e-05, 0.031087656, 1.0604241, 0.013168931, 0.7087032, 0.578361, 0.81728315, 0.8429947, 0.0016461654, 6.808642e-05, 0.9021197]
,[2.241452, 2.5392332, 1.2602743, 3.4682865, 0.60383826, 1.5321715e-06, 0.0016510525, 8.004073e-05, 0.028080875, 0.00010213106, 0.013856787, 9.583443e-05, 0.00067617535, 1.3701686, 2.838078, 1.7505033, 0.49691093, 1.1406043, 1.1593294, 1.3681406, 1.4452286, 1.5065142, 1.5537543, 0.90419, 1.0028267, 0.7453387, 0.00050031487, 0.85448545, 0.037453372, 0.0039808066, 0.015116794, 0.0001843315, 0.002255158, 0.0015897074, 0.00010377096, 0.4232939, 0.28724775, 0.6589531, 0.5248219, 0.6533475, 1.8825201, 0.0008152854, 1.7940654, 0.02712409, 1.1796468, 3.3797133, 0.3735184, 2.4670637, 2.456015, 0.5270807, 1.228469, 0.0014548143, 0.034238137, 1.6741024, 2.3493042, 0.00039624757, 0.22341147, 1.81826, 0.00034770343, 2.1657922, 0.0057045035, 2.0683112, 1.761357, 0.87446034, 0.89501923, 0.6355158, 2.3053405, 0.12270489, 1.539219, 0.003904404, 1.4012235, 0.59670806, 2.1720026, 0.61734223, 3.9612965e-05, 0.00011827757, 2.2782254, 1.3781883, 0.5391178, 0.23495531, 0.0011469101, 0.005178342, 0.0107800085, 0.0584893, 0.198774, 0.0011743011, 0.00037022235, 0.0012749613, 0.013274799, 1.4939343, 0.6859121, 0.012973776, 0.496791, 0.48505023, 0.04917607, 0.00028419256, 0.4420339, 0.64907163, 3.088267, 0.00022945117, 0.8629119, 1.1537672, 0.23092157, 0.62635344, 1.5949712, 1.1937469, 0.9191501, 0.9168432, 0.00033355385, 0.36118805, 0.00022769383, 0.9225354, 1.4836805, 1.5712428, 0.029302837, 2.2960114, 0.0015540163, 0.0010361577, 0.7846294, 2.494439, 0.0021247438, 0.00036739363, 0.00015171402, 0.00039332095, 0.0025943713, 1.6904662, 0.9696277, 0.97603583, 0.00039353478, 0.74710244, 6.926762e-05, 0.9245327, 1.6175876, 1.8211721, 0.00018010379, 1.6773149, 0.00020247385, 0.149208, 1.166045, 0.7631584, 0.22874522, 0.00027753768, 0.95169026, 0.004589899, 0.0012241052, 0.0012596998, 2.312817e-05, 0.22278775, 0.0024800107, 0.039161205, 0.069214866, 2.362027, 0.58724844, 0.0015079882, 0.05821573, 0.0034812205, 7.379159e-05, 0.96248996, 0.8568793, 0.70883226, 0.00016758866, 0.00040212122, 0.002494703, 9.638224e-05, 0.00022633252, 1.3043221, 2.605582, 0.7003907, 0.12369455, 2.9254892, 0.65802485, 2.3564065, 1.1811708, 0.00014856845, 3.2960644, 0.0018989441, 0.00020252519, 4.259182e-05, 1.7353977, 1.4982874, 0.2035045, 0.013307612, 0.110471964, 0.0027932655, 0.00031542027, 1.6508951, 1.6011492, 0.41228226, 7.923791e-05, 9.060546e-05, 9.8462566e-05, 9.052917e-05, 1.4827731, 2.2353802, 8.6398446e-05, 0.0054224227, 0.0014760378, 0.9411701, 1.5332786, 0.9486819, 0.009556368, 0.30252013, 0.0009583834, 0.8099289, 0.19819358, 0.7674723, 0.8113422, 9.690479e-05, 1.9429392, 0.0020533926, 1.3092014e-05, 0.5652145, 0.34421882, 3.0842944e-05, 0.7156144, 0.0049224384, 0.018639423, 1.7017082e-05, 0.0034167895, 0.001444017, 0.00013631303, 0.8589202, 1.2174075, 0.08406209, 0.00031904475, 0.90392965, 0.000120762495, 3.0583653, 0.5957875, 0.0006721677, 1.2668725, 0.32013592, 0.4442863, 0.00011581056, 1.3538405, 0.00020244163, 0.41205442, 0.37352675, 0.00071121706, 0.0014881471, 0.05439484, 0.52766335, 0.37821576, 2.3607472e-05, 0.0036619436, 0.00028194897, 0.00043686724, 1.5221264e-05, 0.110779226, 0.46914855, 0.015090589, 0.00015895964, 1.1316592, 7.815791e-05, 3.7427123, 2.04292, 0.0011095927, 3.72379, 0.0017057231, 0.84384304, 0.002716824, 0.00041085083, 0.6139116, 0.0017186969, 1.3366072, 0.0011864989, 0.13135092, 9.1914386e-05, 0.6983899, 9.019808e-05, 0.016473483, 0.019691717, 9.867351e-05, 0.00012696044, 0.0008663154, 1.2249601, 2.7371917, 0.0017497224, 0.009503311, 0.00020263421, 0.00065277127, 0.06682913, 0.16835032, 0.005309561, 0.00024315035, 0.27708504, 6.14973e-05, 1.3763566, 0.07101952, 0.00030679294, 0.040328216, 0.027594883, 1.361082, 3.5072625, 0.00068289286, 0.11918438, 0.027637176, 0.0006727959, 0.0004741973, 0.04502229, 0.6532737, 0.00015240657, 0.0004756278, 0.0018306919, 2.5862393e-05, 0.0009989821, 0.00016671502, 6.2826526e-05, 1.1038349]
,[1.8574163, 2.4855728, 1.322222, 3.1349642, 1.1310403, 0.018611478, 0.028804012, 1.6077446, 0.1401272, 0.0006418164, 1.965965e-05, 0.06987301, 1.2314134, 2.4428349, 1.7258103, 1.5611322, 0.3445499, 1.3634613, 1.56457, 0.029556548, 3.0648825e-05, 0.08050283, 1.0408665, 0.8787022, 0.00013223305, 1.4761807, 0.009846826, 2.6596565e-05, 0.007031535, 0.0018604166, 0.6096654, 0.2985695, 0.19516082, 2.0857885, 0.0011061106, 0.43243536, 0.014935713, 0.00013892294, 0.0011703979, 0.022602515, 1.4566077, 0.00072745676, 0.73996896, 0.014353332, 5.7895253e-05, 1.4678123, 1.3985785, 2.0398884, 0.3028613, 0.0015131116, 0.39380446, 0.00058630423, 0.5965215, 0.006051603, 0.45358637, 1.1672927, 1.4162234, 0.25502276, 2.2853098, 0.10437286, 1.0582789, 0.6062728, 0.45466325, 0.73558706, 0.00043244203, 8.1607104e-05, 0.002575943, 0.24744672, 0.021626877, 0.0004588131, 7.088113e-05, 0.0035407362, 0.0007230856, 0.10021808, 0.07154524, 0.00031692904, 0.0001385627, 0.018340746, 0.9867338, 0.59311104, 0.10040875, 0.000314804, 0.43718007, 0.0054050237, 0.7345398, 1.0016918, 2.6209462, 0.087182626, 2.1352525, 0.00063566066, 1.8237785, 0.002010616, 0.00044067707, 0.00027408893, 0.82232034, 6.335246e-05, 0.5246949, 2.4726696, 1.506221, 0.11583087, 2.141397, 1.5764378, 0.5357173, 0.010532123, 0.52829, 0.4210404, 0.8291876, 0.0021473023, 0.6979332, 1.2920779, 0.017385835, 7.596816e-06, 1.0570439, 0.10482787, 0.80120724, 0.3499842, 1.200063e-05, 0.13486995, 0.5388505, 0.016588915, 0.9036063, 0.6472291, 0.0040275464, 0.2308689, 0.87152416, 0.48809436, 0.053385675, 1.1542672, 1.5017053, 1.3298678, 0.083152525, 0.024898399, 0.00028580296, 6.093845e-07, 0.0009344781, 2.9043293e-05, 0.020828785, 0.7342999, 1.2447975, 0.00055519154, 0.7187382, 1.0867662, 2.3615992, 0.3182166, 0.014693164, 0.55015075, 1.0105897, 0.7500503, 1.4908744, 0.1253144, 2.0393589, 0.04230596, 0.008286327, 0.9592032, 0.0046798615, 0.8292182, 0.43029347, 3.925856e-06, 0.19517, 0.00046105115, 1.0298898, 1.1588271, 0.34447044, 0.03570897, 0.04058768, 2.1503069e-05, 0.010882405, 0.35894626, 1.0805901, 0.034122393, 0.13873944, 0.030136446, 0.06413397, 1.3359524, 0.1593689, 0.0014460792, 0.048919674, 0.3656805, 0.0031995813, 0.45045224, 0.053728618, 0.61768407, 5.8734848e-05, 0.00015999968, 7.5379714e-05, 8.267425e-05, 1.6666501e-06, 0.0088106645, 0.6468225, 0.122868195, 0.0007056869, 1.1222619e-05, 0.00016440333, 0.4866924, 0.40850055, 0.018457577, 0.9303003, 0.88163376, 0.51925665, 0.7046617, 0.012808013, 0.9448106, 0.00039626216, 8.7056856e-07, 0.0005141243, 0.004339356, 0.06912247, 0.000101750724, 0.007159563, 0.17489024, 0.14476123, 0.13590446, 0.8059704, 0.22922935, 0.85211915, 0.00014792715, 0.10686517, 0.24474831, 0.50505286, 0.2975989, 0.47992122, 0.038797345, 0.83809364, 0.6171669, 0.0002706287, 0.6414002, 0.0002233456, 0.1631211, 0.48144358, 0.13089007, 0.041556023, 4.3644883e-05, 0.002529595, 3.8658614e-05, 0.65395993, 0.0036253112, 0.086424835, 0.004584259, 0.40145573, 1.0304383, 0.003347835, 0.0029406752, 0.12596278, 0.69289035, 0.055879466, 0.00012941496, 0.043374944, 0.0003771035, 1.9134938, 0.13737556, 0.6347759, 0.03847514, 0.00028033083, 0.061427288, 0.009082917, 0.0030276468, 0.00010705535, 0.016820759, 3.7213103e-05, 0.0011193311, 0.0016647886, 0.01814617, 0.45071498, 0.0002059806, 0.0005909615, 2.8717019e-05, 0.68058497, 4.4905977e-05, 0.2553202, 0.22099228, 0.0002464296, 0.027478956, 2.232495, 0.1941123, 0.25257474, 0.0004956964, 0.011569017, 0.1316827, 0.2481043, 0.40036875, 0.11590296, 0.36524975, 0.15421861, 0.001858708, 0.00023869843, 0.001863346, 0.0005581079, 1.3995341e-05, 0.00021225716, 0.027836757, 0.047965784, 5.2213512e-05, 0.00015934049, 7.025512e-06, 0.0003219959, 0.00025935035, 0.00043272635, 4.654799e-05, 0.005234643, 0.00017468074, 0.014420696, 0.027963916, 0.0019935465, 0.8186453, 0.103903115, 0.6587548, 0.012639178, 0.01640392, 0.00013991728, 0.01266224, 0.23140934, 0.00063633476, 0.21450636, 0.0141012, 7.866119e-05, 0.009605427, 3.6871115e-05, 0.05424029, 1.1316338e-05, 0.0016507715, 0.00206102, 0.00016663458, 0.0039014197, 0.02030116, 0.0015890808, 0.0009532424, 0.0014347876, 0.00023432041, 8.0360995e-05, 0.00016630685, 0.01624565, 0.14617923, 0.009367917, 0.36216426, 0.0007659391, 8.878618e-05, 0.010822193, 2.1633468e-05, 9.65425e-06, 8.690314e-05, 7.79063e-05, 0.00088287465, 6.819679e-05, 0.00010602845, 0.010363572, 0.0046109324, 0.0020416563, 0.0035644795, 0.0014708581, 0.00010106956, 0.00011572479, 2.0959e-05, 1.4558735e-05, 7.272981e-05, 2.5960428e-05, 3.067644e-05, 0.0016387993, 0.05545699, 0.00016291886, 0.0001964244, 0.0002134979, 0.00041331258, 6.726201e-05, 9.475132e-06, 0.0002546637, 0.00023083166, 0.0026337928, 1.0144153e-06, 5.5492743e-05, 9.3111936e-05, 0.00015450134, 0.0015413039, 0.0007483149, 0.019993337, 0.015794093, 0.8826497, 0.02625058, 0.013539194, 0.11025978, 0.0130493585, 0.00031381566, 0.19521403, 0.01493139, 0.00039545112, 0.0028590162, 0.000273591, 3.83842e-05, 0.0011073538, 0.051857326, 0.10297855, 0.009533152, 0.0015614842, 0.0016656369, 0.00017135947, 4.710608e-05, 8.0242884e-05, 7.027235e-05, 6.537271e-05, 0.000106595435, 0.0088455, 0.010315846, 0.00015860943, 0.00015916128, 2.6512695e-05, 0.02886847, 5.1119234e-05, 8.739248e-05, 0.0003105332, 0.0039188014, 0.16290936, 0.0024975587, 0.0033498553, 0.014394153, 0.025494477, 3.0443069e-05, 0.00027848218, 0.07676958, 0.268561, 0.004931669, 6.784758e-05, 0.0012600656, 0.00029341236, 0.78821176, 5.8606856e-06, 0.00076526974, 0.00019333148, 8.66902e-05, 0.85980576]
,[1.841018, 2.5839927, 1.5059006, 3.25364, 0.92781585, 0.013023569, 0.023332711, 0.35129118, 1.2444181, 0.004264584, 0.00010323743, 0.0004646474, 0.002375689, 0.0018154953, 1.1877626, 2.209087, 1.774401, 0.57992566, 2.5531013, 1.2696965, 0.6574055, 1.1813039, 0.40361091, 4.68244e-05, 0.0022274472, 0.2772294, 0.0008900778, 0.00012825735, 1.1005052, 0.14366607, 0.682365, 0.0093715405, 5.302922e-05, 0.0029514756, 1.0873848, 2.4829469, 2.8718138, 0.035939854, 0.0004506839, 0.008553038, 0.010012046, 0.00013850899, 0.0011275684, 0.00033713976, 0.011876368, 0.00074965786, 0.23506373, 0.0013882549, 1.974563e-05, 0.0011640236, 0.14655654, 1.5530932, 1.2525078, 0.04008635, 0.005099245, 8.425932e-06, 1.5536162e-06, 0.0021645497, 0.030054886, 0.0034381659, 0.00017264653, 0.0010194163, 2.0296233, 2.2132528, 0.3726147, 0.63919485, 1.0400894, 0.0005222854, 0.01622001, 1.3104359, 1.1673967, 1.1986675, 0.577971, 0.37812996, 0.07792232, 9.711188e-05, 0.39127523, 0.5118151, 0.8893979, 1.1095245, 0.0006963596, 0.85212547, 0.20440696, 1.7182053, 0.07600571, 0.90656376, 1.221647, 1.0058246, 1.9386727, 0.07851788, 1.5949442, 0.45850033, 0.20135656, 0.8689779, 0.15662855, 1.0008621, 0.17743091, 1.2973711, 1.19189, 1.7051042, 2.2565649, 0.0073108547, 0.77120316, 0.0006174114, 0.931718, 1.1691382, 0.7107677, 1.3090746, 1.9482609, 0.3216441, 1.2986364, 2.8192697, 0.10031881, 0.73482084, 0.49780175, 0.8143102, 0.64700377, 0.0006812377, 0.37072098, 0.017758466, 0.010624805, 3.035284e-05, 0.26070285, 0.54999596, 0.0001322305, 0.85097635, 2.7186575, 2.4165418e-05, 0.9388623, 0.5084892, 0.0009917063, 0.019786626, 0.0002143628, 0.16235703, 0.0011055798, 0.53753614, 0.00252018, 0.092426516, 0.49696782, 0.00015252004, 1.3061417, 3.1667764, 1.0080816, 2.3747056, 0.27101782, 9.80281e-06, 9.72008e-06, 0.0008147541, 0.979791, 0.41637808, 1.2641226, 0.9692009, 0.64272803, 1.2669011, 0.005472676, 1.8718891, 0.6182105, 0.72048026, 1.0008215, 0.050569862, 1.0077335, 0.0034196596, 0.3871165, 0.3441419, 0.9496446, 0.18893884, 1.0455899, 0.00021242352, 0.92325723, 1.129879, 0.3609538, 0.0059784576, 0.00021943645, 0.9938267, 0.04998678, 0.005504505, 0.72834724, 0.07277759, 0.13358936, 0.5737701, 1.3628142, 0.46705252, 0.923342, 0.8014876, 1.8689355, 1.0826416, 1.4353088, 0.6519643, 8.9683555e-05, 1.4499689, 0.5658368, 1.0407225, 0.104263775, 0.7335369, 0.8308142, 1.4286402, 0.11461238, 0.053640787, 6.333563e-05, 7.393018e-05, 0.7471725, 0.009333151, 0.94676024, 1.3363465, 1.1490047, 0.7669943, 2.0213368, 1.2760178, 1.2526879, 0.69498926, 0.014282825, 1.0137563, 0.94446564, 0.9096622, 1.885892, 0.19455186, 1.1439377, 0.47454622, 0.14763482, 0.007831649, 1.3246837, 0.16768707, 0.8708803, 0.66597545, 1.8994312, 0.16844833, 0.0031169972, 0.99687505, 0.14723897, 0.24787289, 0.72988564, 2.5659232, 1.4688818, 0.02837028, 0.35065544, 0.043467015, 0.00069913536, 1.29813, 0.8373385, 1.1650548e-05, 0.92838705, 0.6170068, 0.30199346, 0.8449834, 0.14849503, 0.9249284, 1.2346452, 1.8653136, 1.0506473, 0.5240239, 0.6569611, 0.192328, 1.4925014, 0.9354308, 0.11277636, 0.15598784, 0.0004644175, 0.0074480297, 0.39752847, 0.8664888, 1.1805901e-05, 1.7335876, 0.8159579, 1.2811093, 1.6326758, 0.0037164935, 0.44409165, 0.48230395, 0.66723305, 0.4268956, 1.6697665, 0.7849338, 0.00022682207, 1.1119838, 1.3766025, 0.6971874, 0.5722075, 0.09425659, 1.0390521, 1.2956337, 1.0806487, 0.96544653, 0.752644, 0.0012020684, 0.6238433]
]


# --- ANALYSIS STARTS HERE ---

# Flatten all “Bad” values into a single NumPy array:
bad_all = np.concatenate(bad_data)
# Flatten all “Good” values into a single NumPy array:
good_all = np.concatenate(good_data)

# Compute some basic statistics:
mean_bad = np.mean(bad_all)
mean_good = np.mean(good_all)

std_bad = np.std(bad_all)
std_good = np.std(good_all)

min_bad, max_bad = np.min(bad_all), np.max(bad_all)
min_good, max_good = np.min(good_all), np.max(good_all)

# Print out summary
print("==== Summary for BAD data ====")
print(f"Count: {len(bad_all)}")
print(f"Mean:  {mean_bad:.6f}")
print(f"Std:   {std_bad:.6f}")
print(f"Min:   {min_bad:.6e}")
print(f"Max:   {max_bad:.6e}\n")

print("==== Summary for GOOD data ====")
print(f"Count: {len(good_all)}")
print(f"Mean:  {mean_good:.6f}")
print(f"Std:   {std_good:.6f}")
print(f"Min:   {min_good:.6e}")
print(f"Max:   {max_good:.6e}\n")

# Simple difference in means
mean_diff = mean_good - mean_bad
print(f"Difference in means (Good - Bad): {mean_diff:.6f}")

# Optionally, you could compute a ratio, or any other metric:
# ratio_of_means = mean_good / (mean_bad + 1e-12)
# print(f"Ratio of means (Good / Bad): {ratio_of_means:.6f}")

# If you wanted pairwise differences (only if lengths match), you might do something like:
# pairwise_diff = good_all - bad_all  # but only if they have the same length!
import matplotlib.pyplot as plt
import numpy as np
import matplotlib.pyplot as plt

# Assume `bad_all` and `good_all` are your flattened NumPy arrays
# from the "Bad" and "Good" data.

plt.hist(
    bad_all,
    bins=50,
    alpha=0.5,
    label='Bad',
    edgecolor='black',
    density=True  # Normalize so the total area = 1
)
plt.hist(
    good_all,
    bins=50,
    alpha=0.5,
    label='Good',
    edgecolor='black',
    density=True  # Same normalization
)

plt.xlabel('Value')
plt.ylabel('Density')  # y-axis is now density rather than count
plt.title('Normalized Histogram of Bad vs. Good Distributions')
plt.legend()
plt.show()
